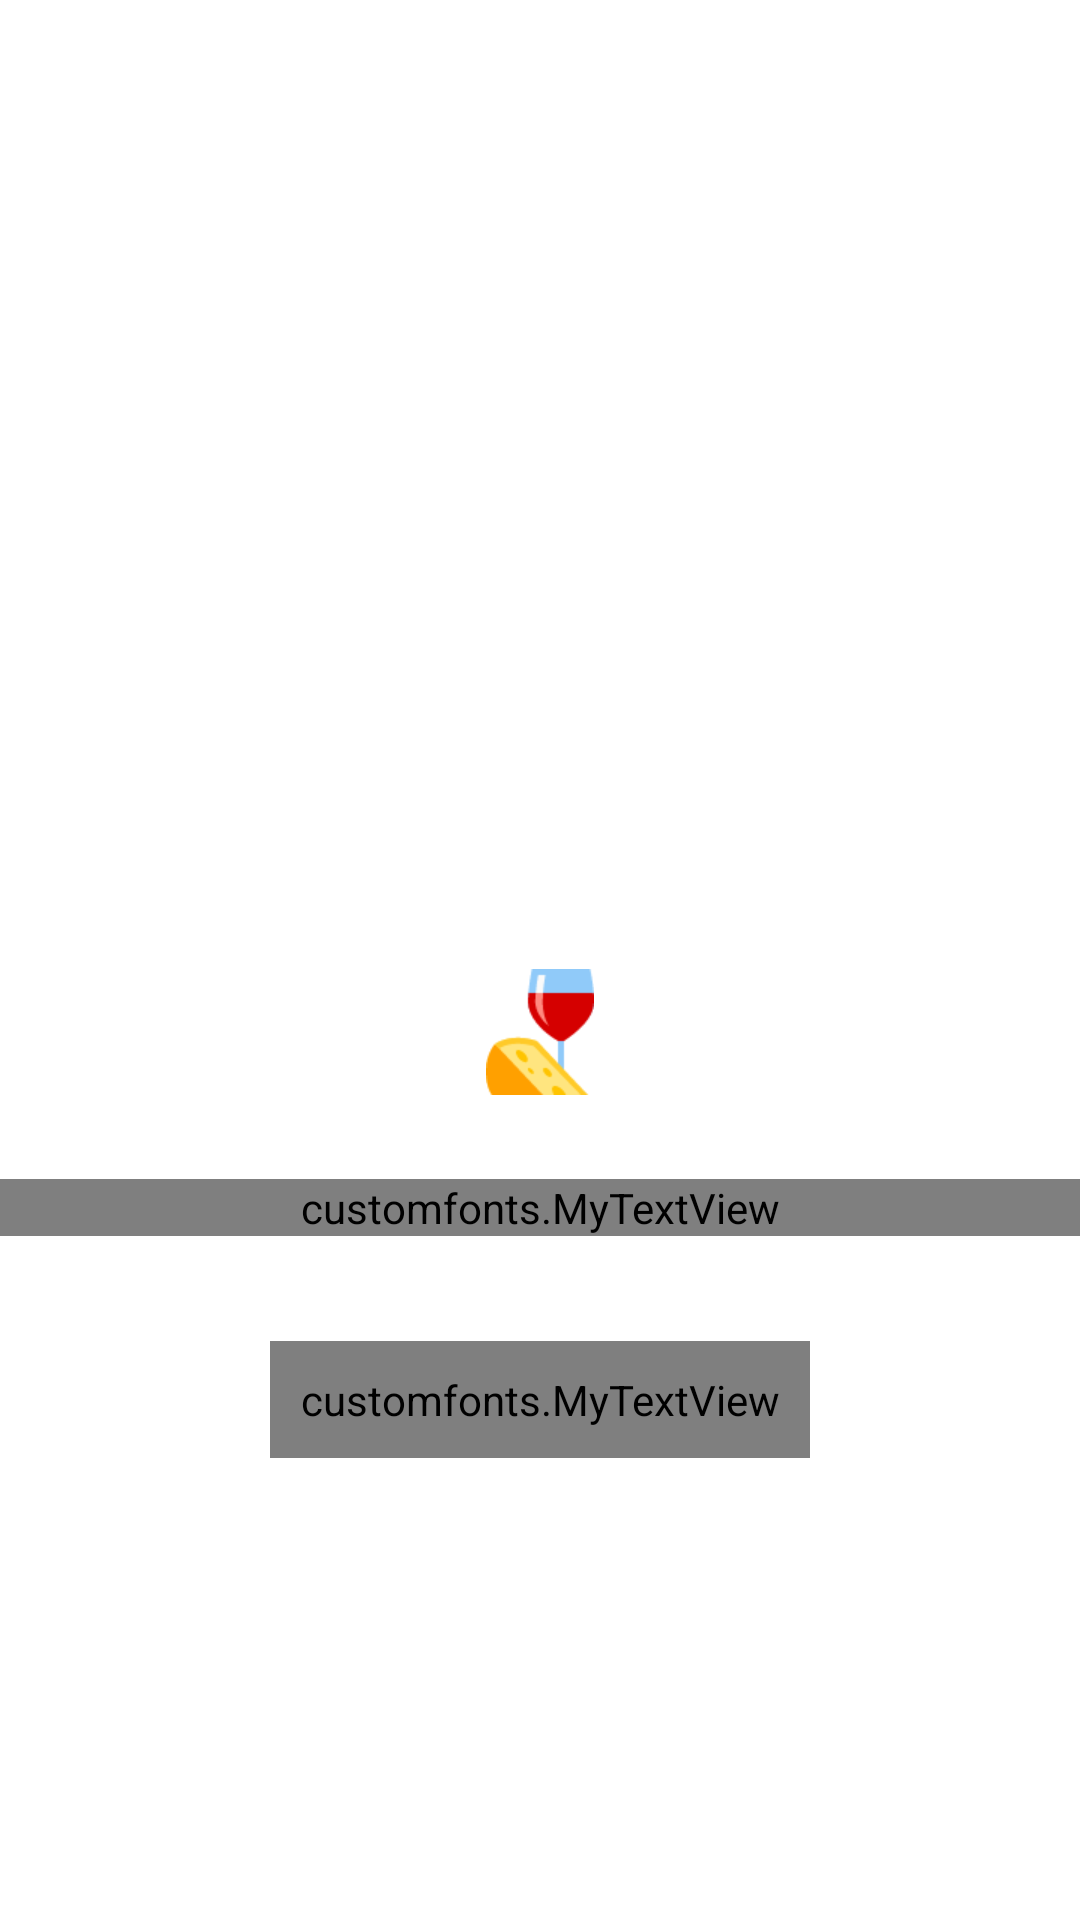

Android layout source for this screen:
<!-- AndroidManifest.xml: application theme AppTheme -->
<!-- res/layout/activity_main.xml -->
<?xml version="1.0" encoding="utf-8"?>


<LinearLayout xmlns:android="http://schemas.android.com/apk/res/android"
    android:layout_width="match_parent"
    android:layout_height="match_parent"
    android:orientation="vertical"
    android:background="@color/colorwhitebackground">

    


        <ImageView
            android:layout_width="wrap_content"
            android:layout_height="300dp"
            android:src="@drawable/mainpage"
            android:scaleType="fitXY"/>

        <ImageView
            android:layout_width="match_parent"
            android:layout_height="wrap_content"
            android:src="@drawable/food"
            android:layout_marginTop="20dp"/>

        <customfonts.MyTextView
            android:layout_width="match_parent"
            android:layout_height="wrap_content"
            android:text="@string/app_name"
            android:gravity="center"
            android:textAllCaps="true"
            android:textSize="25dp"
            android:textStyle="bold"
            android:letterSpacing="0.1"
            android:textColor="@color/colortitletext"
            android:layout_marginTop="25dp"/>

        <customfonts.MyTextView
            android:id="@+id/order"
            android:layout_width="match_parent"
            android:layout_height="wrap_content"
            android:background="@drawable/rectbackgroundblue"
            android:text="Go"
            android:textSize="18dp"
            android:textColor="@color/colorgreen"
            android:textStyle="bold"
            android:padding="10dp"
            android:gravity="center"
            android:layout_alignParentBottom="true"
            android:layout_marginLeft="90dp"
            android:layout_marginRight="90dp"
            android:layout_marginTop="35dp" />

    </LinearLayout>
<!-- res/layout/toolbar.xml (included above) -->
<?xml version="1.0" encoding="utf-8"?>


<android.support.v7.widget.Toolbar xmlns:android="http://schemas.android.com/apk/res/android"
    xmlns:app="http://schemas.android.com/apk/res-auto"
    android:id="@+id/menuToolbar"
    android:layout_width="match_parent"
    android:layout_height="wrap_content"
    android:layout_margin="0dp"
    android:background="@color/colortabback"
    android:contentInsetLeft="10dp"
    android:contentInsetRight="10dp"
    android:contentInsetStart="10dp"
    android:minHeight="?attr/actionBarSize"
    android:padding="0dp"
    app:contentInsetLeft="10dp"
    app:contentInsetRight="10dp"
    app:contentInsetStart="10dp">


    <ImageView
        android:layout_width="wrap_content"
        android:layout_height="wrap_content"
        android:src="@drawable/three"
        android:layout_gravity="left"
        android:scaleType="fitXY" />

    <ImageView
        android:layout_width="wrap_content"
        android:layout_height="wrap_content"
        android:src="@drawable/commerce"
        android:layout_gravity="right" />

</android.support.v7.widget.Toolbar>
<!-- resources referenced by this layout -->
<resources>
  <color name="colorgreen">#06bebd</color>
  <color name="colortabback">#191f28</color>
  <color name="colortitletext">#3c4350</color>
  <color name="colorwhitebackground">#fff</color>
  <!-- drawable food: png bitmap (drawable, 1853 bytes) -->
  <!-- drawable three: png bitmap (drawable-xhdpi, 129 bytes) -->
  <string name="app_name">Speak Gourmet</string>
  <style name="AppTheme" parent="Theme.AppCompat.Light.NoActionBar">
          
          <item name="colorPrimary">@color/colorPrimary</item>
          <item name="colorPrimaryDark">@color/colorPrimaryDark</item>
          <item name="colorAccent">@color/colorAccent</item>
  
          <item name="android:windowNoTitle">true</item>
          <item name="android:windowFullscreen">true</item>
          <item name="android:screenOrientation">portrait</item>
      </style>
  <color name="colorPrimary">#3F51B5</color>
  <color name="colorPrimaryDark">#303F9F</color>
  <color name="colorAccent">#FF4081</color>
</resources>
